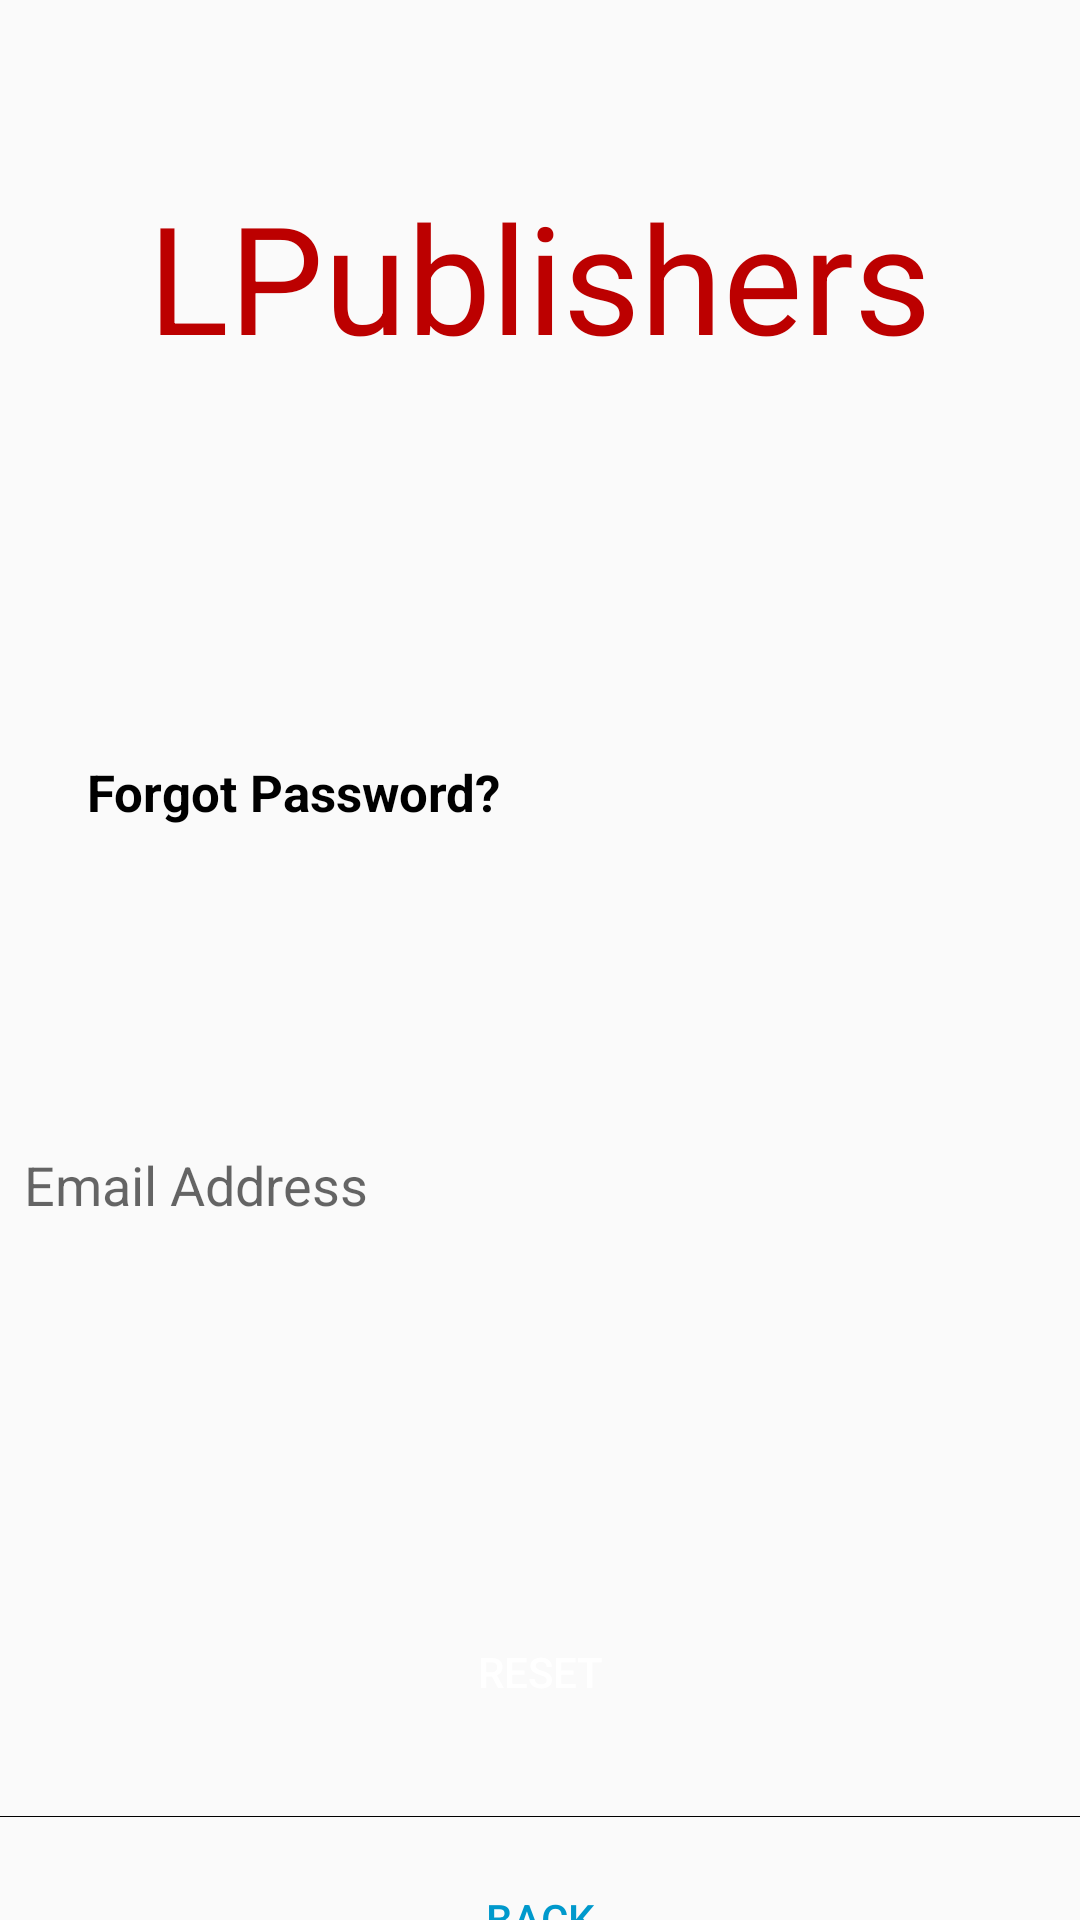

Reconstruct the res/layout file that produces this screen, plus the resources it refers to.
<!-- AndroidManifest.xml: application theme AppTheme -->
<!-- res/layout/activity_reset_password.xml -->
<?xml version="1.0" encoding="utf-8"?>


<androidx.core.widget.NestedScrollView xmlns:android="http://schemas.android.com/apk/res/android"
    xmlns:app="http://schemas.android.com/apk/res-auto"
    xmlns:tools="http://schemas.android.com/tools"
    android:layout_width="match_parent"
    android:layout_height="match_parent"
    tools:context=".ui.activity.LoginActivity">
    <androidx.constraintlayout.widget.ConstraintLayout
        android:layout_width="match_parent"
        android:layout_height="match_parent"
        android:layout_gravity="center">

        <TextView
            android:id="@+id/textView"
            android:layout_width="wrap_content"
            android:layout_height="match_parent"
            android:layout_marginStart="8dp"
            android:layout_marginEnd="8dp"
            android:layout_marginBottom="30dp"
            app:fontFamily="@font/great_vibes"
            android:text="LPublishers"
            android:textColor="#bc0000"
            android:textSize="50dp"
            app:layout_constraintBottom_toTopOf="@+id/tv_forgot_password"
            app:layout_constraintEnd_toEndOf="parent"
            app:layout_constraintHorizontal_bias="0.496"
            app:layout_constraintStart_toStartOf="parent"
            app:layout_constraintTop_toTopOf="parent" />

        <EditText
            android:id="@+id/input_login_email"
            android:layout_width="match_parent"
            android:layout_height="wrap_content"
            android:layout_marginStart="8dp"
            android:layout_marginTop="10dp"
            android:layout_marginEnd="8dp"
            android:background="@drawable/input_shape"
            android:ems="10"
            android:hint="Email Address"
            android:inputType="textEmailAddress"
            app:layout_constraintBottom_toTopOf="@+id/btn_login"
            app:layout_constraintEnd_toEndOf="parent"
            app:layout_constraintHorizontal_bias="0.5"
            app:layout_constraintStart_toStartOf="parent"
            app:layout_constraintTop_toBottomOf="@+id/tv_forgot_password" />


        <TextView
            android:id="@+id/tv_forgot_password"
            android:layout_width="wrap_content"
            android:layout_height="wrap_content"
            android:layout_marginStart="8dp"
            android:layout_marginEnd="8dp"
            android:padding="15dp"
            android:text="Forgot Password?"
            android:textColor="@color/colorBlack"
            android:textSize="17sp"
            android:textStyle="bold"
            app:layout_constraintBottom_toTopOf="@+id/input_login_email"
            app:layout_constraintEnd_toEndOf="parent"
            app:layout_constraintHorizontal_bias="0.035"
            app:layout_constraintStart_toStartOf="parent"
            app:layout_constraintTop_toBottomOf="@+id/textView" />

        <Button
            android:id="@+id/btn_login"
            android:layout_width="150dp"
            android:layout_height="wrap_content"
            android:layout_marginStart="8dp"
            android:layout_marginTop="44dp"
            android:layout_marginEnd="8dp"
            android:background="@drawable/button_shape"
            android:text="Reset"
            android:textColor="@android:color/white"
            app:layout_constraintBottom_toBottomOf="parent"
            app:layout_constraintEnd_toEndOf="parent"
            app:layout_constraintHorizontal_bias="0.5"
            app:layout_constraintStart_toStartOf="parent"
            app:layout_constraintTop_toBottomOf="@+id/input_login_email" />

        <View
            android:id="@+id/view"
            android:layout_width="match_parent"
            android:layout_height="0.2dp"
            android:layout_marginStart="0dp"
            android:layout_marginTop="24dp"
            android:layout_marginEnd="0dp"
            android:background="@android:color/black"
            app:layout_constraintEnd_toEndOf="parent"
            app:layout_constraintStart_toStartOf="parent"
            app:layout_constraintTop_toBottomOf="@+id/btn_login" />

        <Button
            android:id="@+id/btn_back"
            android:layout_width="wrap_content"
            android:layout_height="wrap_content"
            android:layout_marginTop="10dp"
            android:background="@null"
            android:text="BACK"
            android:textColor="@android:color/holo_blue_dark"
            app:layout_constraintBottom_toBottomOf="parent"
            app:layout_constraintEnd_toEndOf="parent"
            app:layout_constraintHorizontal_bias="0.5"
            app:layout_constraintStart_toStartOf="parent"
            app:layout_constraintTop_toBottomOf="@+id/view"
            app:layout_constraintVertical_bias="1.0" />


    </androidx.constraintlayout.widget.ConstraintLayout>
</androidx.core.widget.NestedScrollView>
<!-- resources referenced by this layout -->
<resources>
  <color name="colorBlack">#000000</color>
  <style name="AppTheme" parent="Theme.AppCompat.Light.DarkActionBar">
          
          <item name="colorPrimary">@color/colorPrimary</item>
          <item name="colorPrimaryDark">@color/colorPrimaryDark</item>
          <item name="colorAccent">@color/colorAccent</item>
      </style>
  <color name="colorPrimary">#008577</color>
  <color name="colorPrimaryDark">#00574B</color>
  <color name="colorAccent">#FF0D30</color>
</resources>
